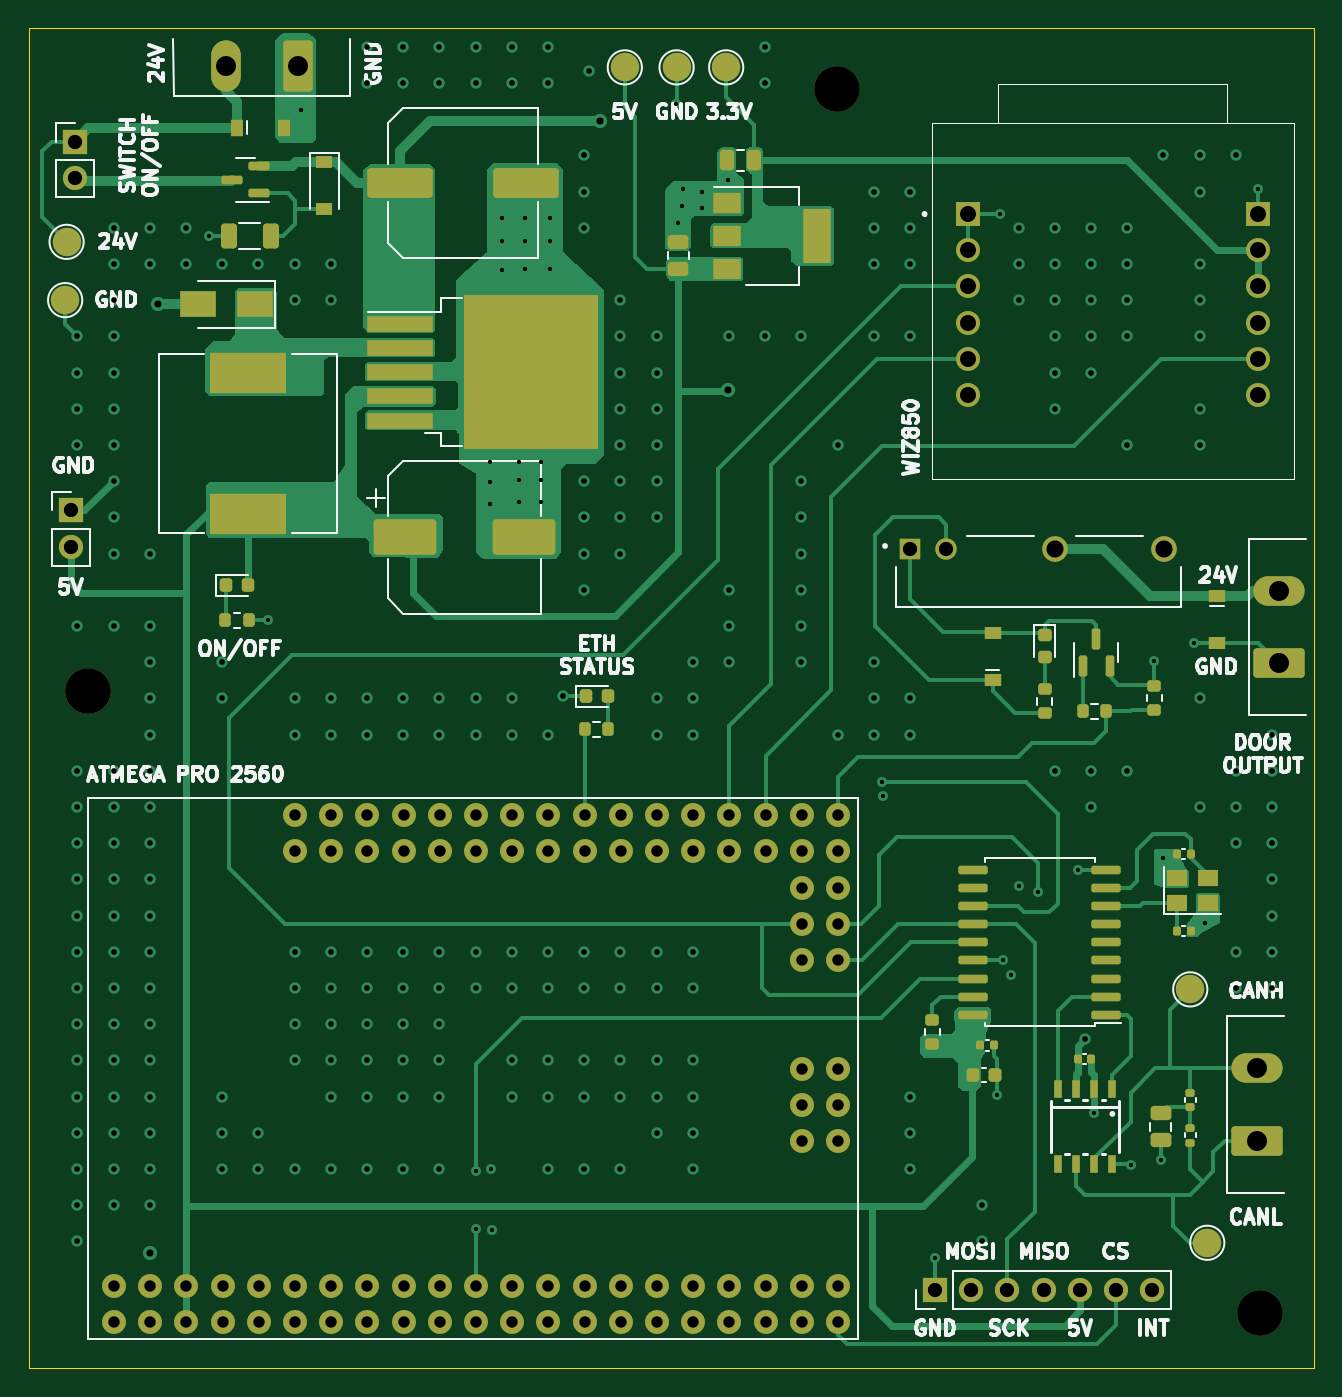
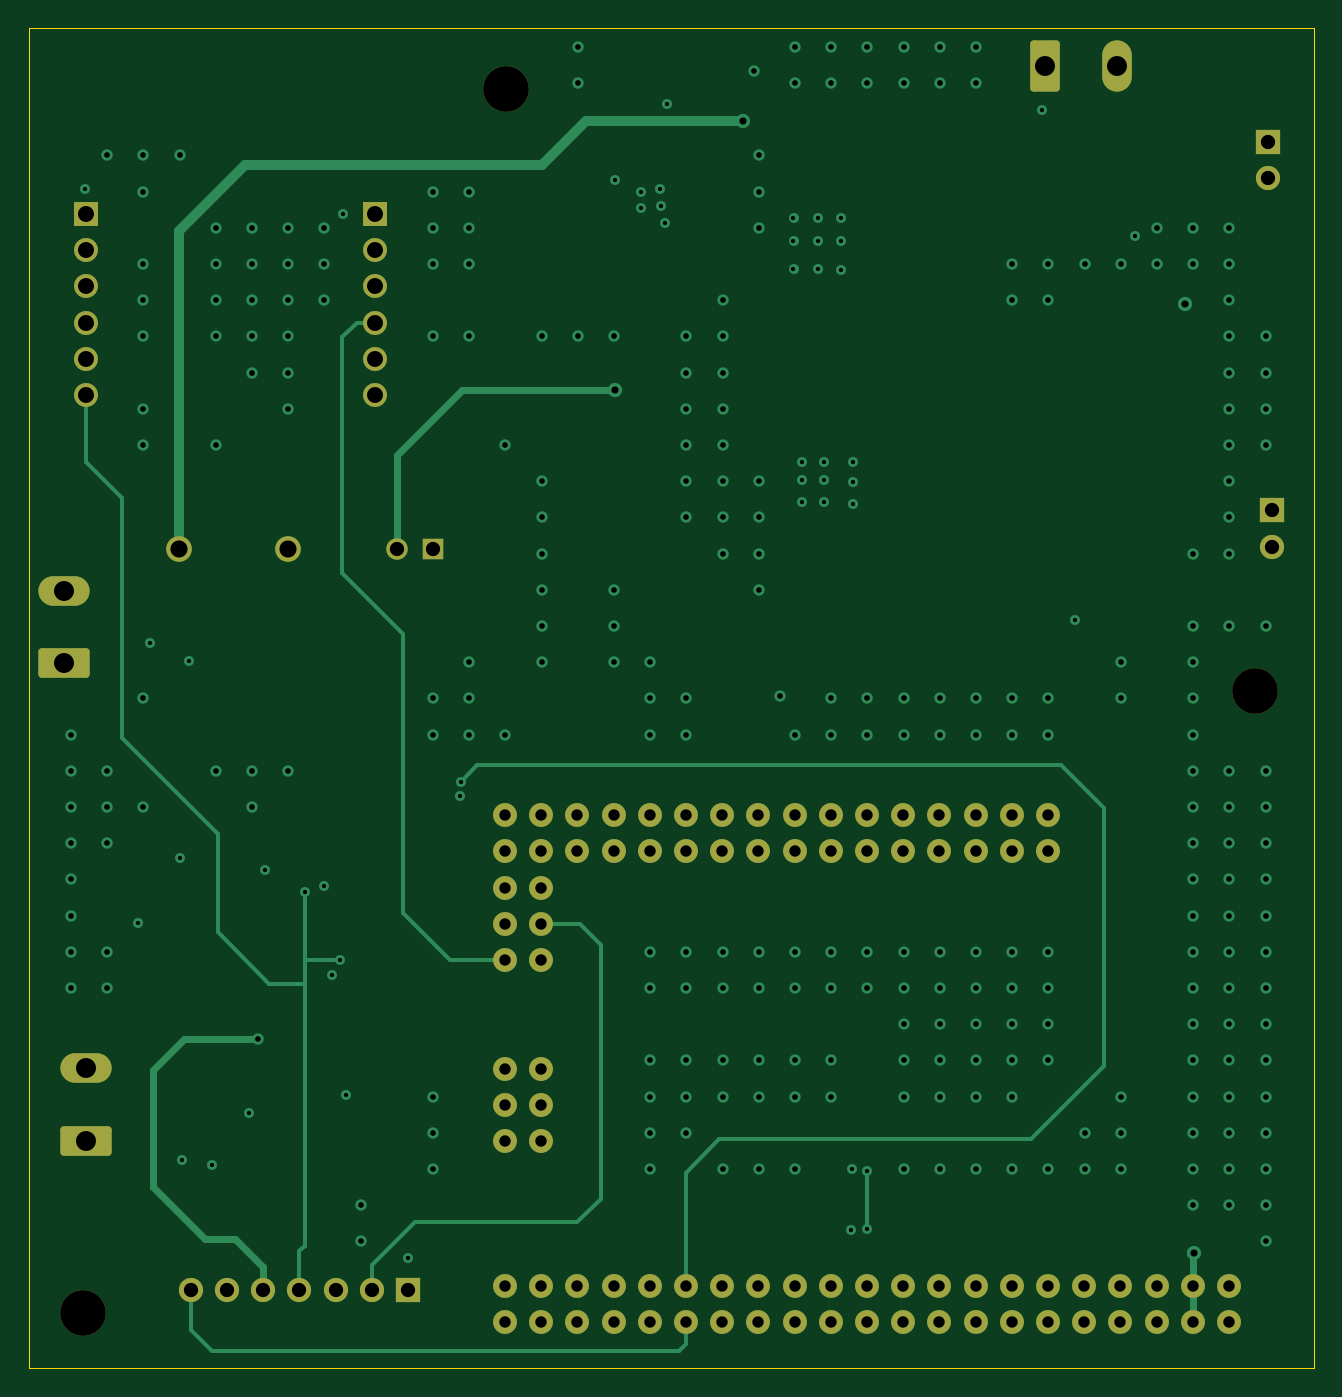
Circuit board: 11 layer files. Board 90.2 x 94.1 mm.
- bottom_copper: MB-B_Cu.gbl (17116 bytes)
- bottom_mask: MB-B_Mask.gbs (4697 bytes)
- paste: MB-B_Paste.gbp (451 bytes)
- bottom_silk: MB-B_Silkscreen.gbo (4700 bytes)
- outline: MB-Edge_Cuts.gm1 (685 bytes)
- top_copper: MB-F_Cu.gtl (48910 bytes)
- top_mask: MB-F_Mask.gts (9992 bytes)
- paste: MB-F_Paste.gtp (6135 bytes)
- top_silk: MB-F_Silkscreen.gto (48750 bytes)
- drill: MB-NPTH.drl (394 bytes)
- drill: MB-PTH.drl (7823 bytes)

=== bottom_copper: MB-B_Cu.gbl (17116 bytes, source omitted) ===
=== bottom_mask: MB-B_Mask.gbs ===
%TF.GenerationSoftware,KiCad,Pcbnew,(6.0.11)*%
%TF.CreationDate,2023-07-21T15:58:32-05:00*%
%TF.ProjectId,MB,4d422e6b-6963-4616-945f-706362585858,rev?*%
%TF.SameCoordinates,Original*%
%TF.FileFunction,Soldermask,Bot*%
%TF.FilePolarity,Negative*%
%FSLAX46Y46*%
G04 Gerber Fmt 4.6, Leading zero omitted, Abs format (unit mm)*
G04 Created by KiCad (PCBNEW (6.0.11)) date 2023-07-21 15:58:32*
%MOMM*%
%LPD*%
G01*
G04 APERTURE LIST*
G04 Aperture macros list*
%AMRoundRect*
0 Rectangle with rounded corners*
0 $1 Rounding radius*
0 $2 $3 $4 $5 $6 $7 $8 $9 X,Y pos of 4 corners*
0 Add a 4 corners polygon primitive as box body*
4,1,4,$2,$3,$4,$5,$6,$7,$8,$9,$2,$3,0*
0 Add four circle primitives for the rounded corners*
1,1,$1+$1,$2,$3*
1,1,$1+$1,$4,$5*
1,1,$1+$1,$6,$7*
1,1,$1+$1,$8,$9*
0 Add four rect primitives between the rounded corners*
20,1,$1+$1,$2,$3,$4,$5,0*
20,1,$1+$1,$4,$5,$6,$7,0*
20,1,$1+$1,$6,$7,$8,$9,0*
20,1,$1+$1,$8,$9,$2,$3,0*%
G04 Aperture macros list end*
%ADD10R,1.700000X1.700000*%
%ADD11O,1.700000X1.700000*%
%ADD12RoundRect,0.249999X1.550001X-0.790001X1.550001X0.790001X-1.550001X0.790001X-1.550001X-0.790001X0*%
%ADD13O,3.600000X2.080000*%
%ADD14R,1.680000X1.680000*%
%ADD15C,1.680000*%
%ADD16RoundRect,0.249999X0.790001X1.550001X-0.790001X1.550001X-0.790001X-1.550001X0.790001X-1.550001X0*%
%ADD17O,2.080000X3.600000*%
%ADD18R,1.508000X1.508000*%
%ADD19C,1.508000*%
%ADD20C,1.800000*%
%ADD21C,1.676400*%
%ADD22C,3.200000*%
G04 APERTURE END LIST*
D10*
X192252600Y-117729000D03*
D11*
X194792600Y-117729000D03*
X197332600Y-117729000D03*
X199872600Y-117729000D03*
X202412600Y-117729000D03*
X204952600Y-117729000D03*
X207492600Y-117729000D03*
D12*
X216370400Y-73736200D03*
D13*
X216370400Y-68656200D03*
D14*
X194559200Y-42214600D03*
D15*
X194559200Y-44754600D03*
X194559200Y-47294600D03*
X194559200Y-49834600D03*
X194559200Y-52374600D03*
X194559200Y-54914600D03*
D14*
X214879200Y-42214600D03*
D15*
X214879200Y-44754600D03*
X214879200Y-47294600D03*
X214879200Y-49834600D03*
X214879200Y-52374600D03*
X214879200Y-54914600D03*
D16*
X147548600Y-31851600D03*
D17*
X142468600Y-31851600D03*
D18*
X190512400Y-65710000D03*
D19*
X193052400Y-65710000D03*
D20*
X200672400Y-65710000D03*
X208292400Y-65710000D03*
D21*
X142262200Y-119964200D03*
X142262200Y-117424200D03*
X139722200Y-119964200D03*
X139722200Y-117424200D03*
X185442200Y-102184200D03*
X147342200Y-84404200D03*
X147342200Y-86944200D03*
X149882200Y-84404200D03*
X149882200Y-86944200D03*
X152422200Y-84404200D03*
X152422200Y-86944200D03*
X154962200Y-84404200D03*
X154962200Y-86944200D03*
X157502200Y-84404200D03*
X157502200Y-86944200D03*
X160042200Y-84404200D03*
X160042200Y-86944200D03*
X162582200Y-84404200D03*
X162582200Y-86944200D03*
X165122200Y-84404200D03*
X165122200Y-86944200D03*
X144802200Y-117424200D03*
X149882200Y-117424200D03*
X149882200Y-119964200D03*
X152422200Y-117424200D03*
X152422200Y-119964200D03*
X154962200Y-117424200D03*
X154962200Y-119964200D03*
X157502200Y-117424200D03*
X157502200Y-119964200D03*
X160042200Y-117424200D03*
X160042200Y-119964200D03*
X162582200Y-117424200D03*
X162582200Y-119964200D03*
X165122200Y-117424200D03*
X165122200Y-119964200D03*
X167662200Y-117424200D03*
X167662200Y-119964200D03*
X170202200Y-117424200D03*
X170202200Y-119964200D03*
X172742200Y-117424200D03*
X172742200Y-119964200D03*
X175282200Y-117424200D03*
X175282200Y-119964200D03*
X177822200Y-117424200D03*
X177822200Y-119964200D03*
X180362200Y-117424200D03*
X180362200Y-119964200D03*
X182902200Y-117424200D03*
X182902200Y-119964200D03*
X185442200Y-117424200D03*
X185442200Y-119964200D03*
X167662200Y-84404200D03*
X167662200Y-86944200D03*
X170202200Y-84404200D03*
X170202200Y-86944200D03*
X172742200Y-84404200D03*
X172742200Y-86944200D03*
X175282200Y-84404200D03*
X175282200Y-86944200D03*
X177822200Y-84404200D03*
X177822200Y-86944200D03*
X180362200Y-84404200D03*
X180362200Y-86944200D03*
X182902200Y-84404200D03*
X182902200Y-86944200D03*
X185442200Y-84404200D03*
X185442200Y-86944200D03*
X185442200Y-89484200D03*
X182902200Y-89484200D03*
X185442200Y-92024200D03*
X182902200Y-92024200D03*
X185442200Y-94564200D03*
X182902200Y-94564200D03*
X137182200Y-119964200D03*
X137182200Y-117424200D03*
X185442200Y-107264200D03*
X182902200Y-102184200D03*
X185442200Y-104724200D03*
X182902200Y-107264200D03*
X144802200Y-119964200D03*
X147342200Y-117424200D03*
X182902200Y-104724200D03*
X147342200Y-119964200D03*
X134642200Y-119964200D03*
X134642200Y-117424200D03*
D22*
X132842000Y-75692000D03*
D12*
X214821000Y-107238800D03*
D13*
X214821000Y-102158800D03*
D22*
X185369200Y-33477200D03*
D10*
X131876800Y-37134800D03*
D11*
X131876800Y-39674800D03*
D22*
X215036400Y-119354600D03*
D10*
X131648200Y-63017400D03*
D11*
X131648200Y-65557400D03*
M02*

=== paste: MB-B_Paste.gbp ===
%TF.GenerationSoftware,KiCad,Pcbnew,(6.0.11)*%
%TF.CreationDate,2023-07-21T15:58:32-05:00*%
%TF.ProjectId,MB,4d422e6b-6963-4616-945f-706362585858,rev?*%
%TF.SameCoordinates,Original*%
%TF.FileFunction,Paste,Bot*%
%TF.FilePolarity,Positive*%
%FSLAX46Y46*%
G04 Gerber Fmt 4.6, Leading zero omitted, Abs format (unit mm)*
G04 Created by KiCad (PCBNEW (6.0.11)) date 2023-07-21 15:58:32*
%MOMM*%
%LPD*%
G01*
G04 APERTURE LIST*
G04 APERTURE END LIST*
M02*

=== bottom_silk: MB-B_Silkscreen.gbo ===
%TF.GenerationSoftware,KiCad,Pcbnew,(6.0.11)*%
%TF.CreationDate,2023-07-21T15:58:32-05:00*%
%TF.ProjectId,MB,4d422e6b-6963-4616-945f-706362585858,rev?*%
%TF.SameCoordinates,Original*%
%TF.FileFunction,Legend,Bot*%
%TF.FilePolarity,Positive*%
%FSLAX46Y46*%
G04 Gerber Fmt 4.6, Leading zero omitted, Abs format (unit mm)*
G04 Created by KiCad (PCBNEW (6.0.11)) date 2023-07-21 15:58:32*
%MOMM*%
%LPD*%
G01*
G04 APERTURE LIST*
G04 Aperture macros list*
%AMRoundRect*
0 Rectangle with rounded corners*
0 $1 Rounding radius*
0 $2 $3 $4 $5 $6 $7 $8 $9 X,Y pos of 4 corners*
0 Add a 4 corners polygon primitive as box body*
4,1,4,$2,$3,$4,$5,$6,$7,$8,$9,$2,$3,0*
0 Add four circle primitives for the rounded corners*
1,1,$1+$1,$2,$3*
1,1,$1+$1,$4,$5*
1,1,$1+$1,$6,$7*
1,1,$1+$1,$8,$9*
0 Add four rect primitives between the rounded corners*
20,1,$1+$1,$2,$3,$4,$5,0*
20,1,$1+$1,$4,$5,$6,$7,0*
20,1,$1+$1,$6,$7,$8,$9,0*
20,1,$1+$1,$8,$9,$2,$3,0*%
G04 Aperture macros list end*
%ADD10R,1.700000X1.700000*%
%ADD11O,1.700000X1.700000*%
%ADD12RoundRect,0.249999X1.550001X-0.790001X1.550001X0.790001X-1.550001X0.790001X-1.550001X-0.790001X0*%
%ADD13O,3.600000X2.080000*%
%ADD14R,1.680000X1.680000*%
%ADD15C,1.680000*%
%ADD16RoundRect,0.249999X0.790001X1.550001X-0.790001X1.550001X-0.790001X-1.550001X0.790001X-1.550001X0*%
%ADD17O,2.080000X3.600000*%
%ADD18R,1.508000X1.508000*%
%ADD19C,1.508000*%
%ADD20C,1.800000*%
%ADD21C,1.676400*%
%ADD22C,3.200000*%
G04 APERTURE END LIST*
%LPC*%
D10*
X192252600Y-117729000D03*
D11*
X194792600Y-117729000D03*
X197332600Y-117729000D03*
X199872600Y-117729000D03*
X202412600Y-117729000D03*
X204952600Y-117729000D03*
X207492600Y-117729000D03*
D12*
X216370400Y-73736200D03*
D13*
X216370400Y-68656200D03*
D14*
X194559200Y-42214600D03*
D15*
X194559200Y-44754600D03*
X194559200Y-47294600D03*
X194559200Y-49834600D03*
X194559200Y-52374600D03*
X194559200Y-54914600D03*
D14*
X214879200Y-42214600D03*
D15*
X214879200Y-44754600D03*
X214879200Y-47294600D03*
X214879200Y-49834600D03*
X214879200Y-52374600D03*
X214879200Y-54914600D03*
D16*
X147548600Y-31851600D03*
D17*
X142468600Y-31851600D03*
D18*
X190512400Y-65710000D03*
D19*
X193052400Y-65710000D03*
D20*
X200672400Y-65710000D03*
X208292400Y-65710000D03*
D21*
X142262200Y-119964200D03*
X142262200Y-117424200D03*
X139722200Y-119964200D03*
X139722200Y-117424200D03*
X185442200Y-102184200D03*
X147342200Y-84404200D03*
X147342200Y-86944200D03*
X149882200Y-84404200D03*
X149882200Y-86944200D03*
X152422200Y-84404200D03*
X152422200Y-86944200D03*
X154962200Y-84404200D03*
X154962200Y-86944200D03*
X157502200Y-84404200D03*
X157502200Y-86944200D03*
X160042200Y-84404200D03*
X160042200Y-86944200D03*
X162582200Y-84404200D03*
X162582200Y-86944200D03*
X165122200Y-84404200D03*
X165122200Y-86944200D03*
X144802200Y-117424200D03*
X149882200Y-117424200D03*
X149882200Y-119964200D03*
X152422200Y-117424200D03*
X152422200Y-119964200D03*
X154962200Y-117424200D03*
X154962200Y-119964200D03*
X157502200Y-117424200D03*
X157502200Y-119964200D03*
X160042200Y-117424200D03*
X160042200Y-119964200D03*
X162582200Y-117424200D03*
X162582200Y-119964200D03*
X165122200Y-117424200D03*
X165122200Y-119964200D03*
X167662200Y-117424200D03*
X167662200Y-119964200D03*
X170202200Y-117424200D03*
X170202200Y-119964200D03*
X172742200Y-117424200D03*
X172742200Y-119964200D03*
X175282200Y-117424200D03*
X175282200Y-119964200D03*
X177822200Y-117424200D03*
X177822200Y-119964200D03*
X180362200Y-117424200D03*
X180362200Y-119964200D03*
X182902200Y-117424200D03*
X182902200Y-119964200D03*
X185442200Y-117424200D03*
X185442200Y-119964200D03*
X167662200Y-84404200D03*
X167662200Y-86944200D03*
X170202200Y-84404200D03*
X170202200Y-86944200D03*
X172742200Y-84404200D03*
X172742200Y-86944200D03*
X175282200Y-84404200D03*
X175282200Y-86944200D03*
X177822200Y-84404200D03*
X177822200Y-86944200D03*
X180362200Y-84404200D03*
X180362200Y-86944200D03*
X182902200Y-84404200D03*
X182902200Y-86944200D03*
X185442200Y-84404200D03*
X185442200Y-86944200D03*
X185442200Y-89484200D03*
X182902200Y-89484200D03*
X185442200Y-92024200D03*
X182902200Y-92024200D03*
X185442200Y-94564200D03*
X182902200Y-94564200D03*
X137182200Y-119964200D03*
X137182200Y-117424200D03*
X185442200Y-107264200D03*
X182902200Y-102184200D03*
X185442200Y-104724200D03*
X182902200Y-107264200D03*
X144802200Y-119964200D03*
X147342200Y-117424200D03*
X182902200Y-104724200D03*
X147342200Y-119964200D03*
X134642200Y-119964200D03*
X134642200Y-117424200D03*
D22*
X132842000Y-75692000D03*
D12*
X214821000Y-107238800D03*
D13*
X214821000Y-102158800D03*
D22*
X185369200Y-33477200D03*
D10*
X131876800Y-37134800D03*
D11*
X131876800Y-39674800D03*
D22*
X215036400Y-119354600D03*
D10*
X131648200Y-63017400D03*
D11*
X131648200Y-65557400D03*
M02*

=== outline: MB-Edge_Cuts.gm1 ===
%TF.GenerationSoftware,KiCad,Pcbnew,(6.0.11)*%
%TF.CreationDate,2023-07-21T15:58:32-05:00*%
%TF.ProjectId,MB,4d422e6b-6963-4616-945f-706362585858,rev?*%
%TF.SameCoordinates,Original*%
%TF.FileFunction,Profile,NP*%
%FSLAX46Y46*%
G04 Gerber Fmt 4.6, Leading zero omitted, Abs format (unit mm)*
G04 Created by KiCad (PCBNEW (6.0.11)) date 2023-07-21 15:58:32*
%MOMM*%
%LPD*%
G01*
G04 APERTURE LIST*
%TA.AperFunction,Profile*%
%ADD10C,0.100000*%
%TD*%
G04 APERTURE END LIST*
D10*
X128651000Y-29133800D02*
X218871800Y-29133800D01*
X218871800Y-29133800D02*
X218871800Y-123215400D01*
X218871800Y-123215400D02*
X128651000Y-123215400D01*
X128651000Y-123215400D02*
X128651000Y-29133800D01*
M02*

=== top_copper: MB-F_Cu.gtl (48910 bytes, source omitted) ===
=== top_mask: MB-F_Mask.gts (9992 bytes, source omitted) ===
=== paste: MB-F_Paste.gtp ===
%TF.GenerationSoftware,KiCad,Pcbnew,(6.0.11)*%
%TF.CreationDate,2023-07-21T15:58:32-05:00*%
%TF.ProjectId,MB,4d422e6b-6963-4616-945f-706362585858,rev?*%
%TF.SameCoordinates,Original*%
%TF.FileFunction,Paste,Top*%
%TF.FilePolarity,Positive*%
%FSLAX46Y46*%
G04 Gerber Fmt 4.6, Leading zero omitted, Abs format (unit mm)*
G04 Created by KiCad (PCBNEW (6.0.11)) date 2023-07-21 15:58:32*
%MOMM*%
%LPD*%
G01*
G04 APERTURE LIST*
G04 Aperture macros list*
%AMRoundRect*
0 Rectangle with rounded corners*
0 $1 Rounding radius*
0 $2 $3 $4 $5 $6 $7 $8 $9 X,Y pos of 4 corners*
0 Add a 4 corners polygon primitive as box body*
4,1,4,$2,$3,$4,$5,$6,$7,$8,$9,$2,$3,0*
0 Add four circle primitives for the rounded corners*
1,1,$1+$1,$2,$3*
1,1,$1+$1,$4,$5*
1,1,$1+$1,$6,$7*
1,1,$1+$1,$8,$9*
0 Add four rect primitives between the rounded corners*
20,1,$1+$1,$2,$3,$4,$5,0*
20,1,$1+$1,$4,$5,$6,$7,0*
20,1,$1+$1,$6,$7,$8,$9,0*
20,1,$1+$1,$8,$9,$2,$3,0*%
G04 Aperture macros list end*
%ADD10RoundRect,0.200000X-0.275000X0.200000X-0.275000X-0.200000X0.275000X-0.200000X0.275000X0.200000X0*%
%ADD11RoundRect,0.200000X0.200000X0.275000X-0.200000X0.275000X-0.200000X-0.275000X0.200000X-0.275000X0*%
%ADD12R,1.220000X0.910000*%
%ADD13RoundRect,0.225000X-0.225000X-0.250000X0.225000X-0.250000X0.225000X0.250000X-0.225000X0.250000X0*%
%ADD14RoundRect,0.250000X-1.950000X-1.000000X1.950000X-1.000000X1.950000X1.000000X-1.950000X1.000000X0*%
%ADD15RoundRect,0.200000X-0.200000X-0.275000X0.200000X-0.275000X0.200000X0.275000X-0.200000X0.275000X0*%
%ADD16R,2.500000X1.800000*%
%ADD17RoundRect,0.150000X0.875000X0.150000X-0.875000X0.150000X-0.875000X-0.150000X0.875000X-0.150000X0*%
%ADD18RoundRect,0.250001X-2.049999X-0.799999X2.049999X-0.799999X2.049999X0.799999X-2.049999X0.799999X0*%
%ADD19RoundRect,0.250000X-0.475000X0.250000X-0.475000X-0.250000X0.475000X-0.250000X0.475000X0.250000X0*%
%ADD20R,1.400000X1.200000*%
%ADD21RoundRect,0.140000X-0.140000X-0.170000X0.140000X-0.170000X0.140000X0.170000X-0.140000X0.170000X0*%
%ADD22RoundRect,0.135000X-0.185000X0.135000X-0.185000X-0.135000X0.185000X-0.135000X0.185000X0.135000X0*%
%ADD23RoundRect,0.218750X-0.256250X0.218750X-0.256250X-0.218750X0.256250X-0.218750X0.256250X0.218750X0*%
%ADD24R,0.910000X1.220000*%
%ADD25R,4.550000X5.250000*%
%ADD26R,4.600000X1.100000*%
%ADD27R,5.399999X2.899999*%
%ADD28RoundRect,0.150000X0.587500X0.150000X-0.587500X0.150000X-0.587500X-0.150000X0.587500X-0.150000X0*%
%ADD29RoundRect,0.200000X0.275000X-0.200000X0.275000X0.200000X-0.275000X0.200000X-0.275000X-0.200000X0*%
%ADD30RoundRect,0.150000X0.150000X-0.587500X0.150000X0.587500X-0.150000X0.587500X-0.150000X-0.587500X0*%
%ADD31RoundRect,0.250000X0.475000X-0.250000X0.475000X0.250000X-0.475000X0.250000X-0.475000X-0.250000X0*%
%ADD32R,2.000000X1.500000*%
%ADD33R,2.000000X3.800000*%
%ADD34RoundRect,0.218750X-0.218750X-0.256250X0.218750X-0.256250X0.218750X0.256250X-0.218750X0.256250X0*%
%ADD35R,1.200000X0.900000*%
%ADD36RoundRect,0.250000X0.312500X0.625000X-0.312500X0.625000X-0.312500X-0.625000X0.312500X-0.625000X0*%
%ADD37RoundRect,0.250000X0.250000X0.475000X-0.250000X0.475000X-0.250000X-0.475000X0.250000X-0.475000X0*%
%ADD38R,0.600000X1.300000*%
%ADD39RoundRect,0.140000X0.140000X0.170000X-0.140000X0.170000X-0.140000X-0.170000X0.140000X-0.170000X0*%
G04 APERTURE END LIST*
D10*
X207645000Y-75349600D03*
X207645000Y-76999600D03*
D11*
X204253600Y-77114400D03*
X202603600Y-77114400D03*
D12*
X196291200Y-74888600D03*
X196291200Y-71618600D03*
D13*
X194881200Y-102641400D03*
X196431200Y-102641400D03*
D14*
X155032600Y-64897000D03*
X163432600Y-64897000D03*
D15*
X167678600Y-78384400D03*
X169328600Y-78384400D03*
D16*
X144570200Y-48539400D03*
X140570200Y-48539400D03*
D17*
X204243200Y-98399600D03*
X204243200Y-97129600D03*
X204243200Y-95859600D03*
X204243200Y-94589600D03*
X204243200Y-93319600D03*
X204243200Y-92049600D03*
X204243200Y-90779600D03*
X204243200Y-89509600D03*
X204243200Y-88239600D03*
X194943200Y-88239600D03*
X194943200Y-89509600D03*
X194943200Y-90779600D03*
X194943200Y-92049600D03*
X194943200Y-93319600D03*
X194943200Y-94589600D03*
X194943200Y-95859600D03*
X194943200Y-97129600D03*
X194943200Y-98399600D03*
D18*
X154731000Y-40030400D03*
X163531000Y-40030400D03*
D19*
X208102200Y-105323600D03*
X208102200Y-107223600D03*
D20*
X209212000Y-90537400D03*
X211412000Y-90537400D03*
X211412000Y-88837400D03*
X209212000Y-88837400D03*
D12*
X212013800Y-69027800D03*
X212013800Y-72297800D03*
D21*
X202262800Y-101498400D03*
X203222800Y-101498400D03*
D22*
X210159600Y-106347800D03*
X210159600Y-107367800D03*
D23*
X199948800Y-71729500D03*
X199948800Y-73304500D03*
D24*
X143297400Y-36169600D03*
X146567400Y-36169600D03*
D25*
X161467800Y-50533200D03*
X161467800Y-56083200D03*
X166317800Y-56083200D03*
X166317800Y-50533200D03*
D26*
X154742800Y-49908200D03*
X154742800Y-51608200D03*
X154742800Y-53308200D03*
X154742800Y-55008200D03*
X154742800Y-56708200D03*
D10*
X199948800Y-75578200D03*
X199948800Y-77228200D03*
D27*
X144043401Y-53368400D03*
X144043401Y-63268400D03*
D28*
X144803100Y-40777200D03*
X144803100Y-38877200D03*
X142928100Y-39827200D03*
D29*
X192049400Y-100443800D03*
X192049400Y-98793800D03*
D30*
X202605600Y-73937100D03*
X204505600Y-73937100D03*
X203555600Y-72062100D03*
D31*
X174244000Y-46085800D03*
X174244000Y-44185800D03*
D11*
X144106400Y-70713600D03*
X142456400Y-70713600D03*
D32*
X177672600Y-41464200D03*
D33*
X183972600Y-43764200D03*
D32*
X177672600Y-43764200D03*
X177672600Y-46064200D03*
D34*
X167741500Y-76047600D03*
X169316500Y-76047600D03*
D21*
X195432800Y-100558600D03*
X196392800Y-100558600D03*
D35*
X149402800Y-38532800D03*
X149402800Y-41832800D03*
D36*
X145632900Y-43764200D03*
X142707900Y-43764200D03*
D21*
X209222400Y-92506800D03*
X210182400Y-92506800D03*
D37*
X179562800Y-38455600D03*
X177662800Y-38455600D03*
D38*
X204698600Y-103598200D03*
X203428600Y-103598200D03*
X202158600Y-103598200D03*
X200888600Y-103598200D03*
X200888600Y-108898200D03*
X202158600Y-108898200D03*
X203428600Y-108898200D03*
X204698600Y-108898200D03*
D39*
X210182400Y-87147400D03*
X209222400Y-87147400D03*
D22*
X210159600Y-103858600D03*
X210159600Y-104878600D03*
D34*
X142468500Y-68275200D03*
X144043500Y-68275200D03*
M02*

=== top_silk: MB-F_Silkscreen.gto (48750 bytes, source omitted) ===
=== drill: MB-NPTH.drl ===
M48
; DRILL file {KiCad (6.0.11)} date Fri Jul 21 15:58:44 2023
; FORMAT={-:-/ absolute / metric / decimal}
; #@! TF.CreationDate,2023-07-21T15:58:44-05:00
; #@! TF.GenerationSoftware,Kicad,Pcbnew,(6.0.11)
; #@! TF.FileFunction,NonPlated,1,4,NPTH
FMAT,2
METRIC
; #@! TA.AperFunction,NonPlated,NPTH,ComponentDrill
T1C3.200
%
G90
G05
T1
X132.842Y-75.692
X185.369Y-33.477
X215.036Y-119.355
T0
M30

=== drill: MB-PTH.drl (7823 bytes, source omitted) ===
